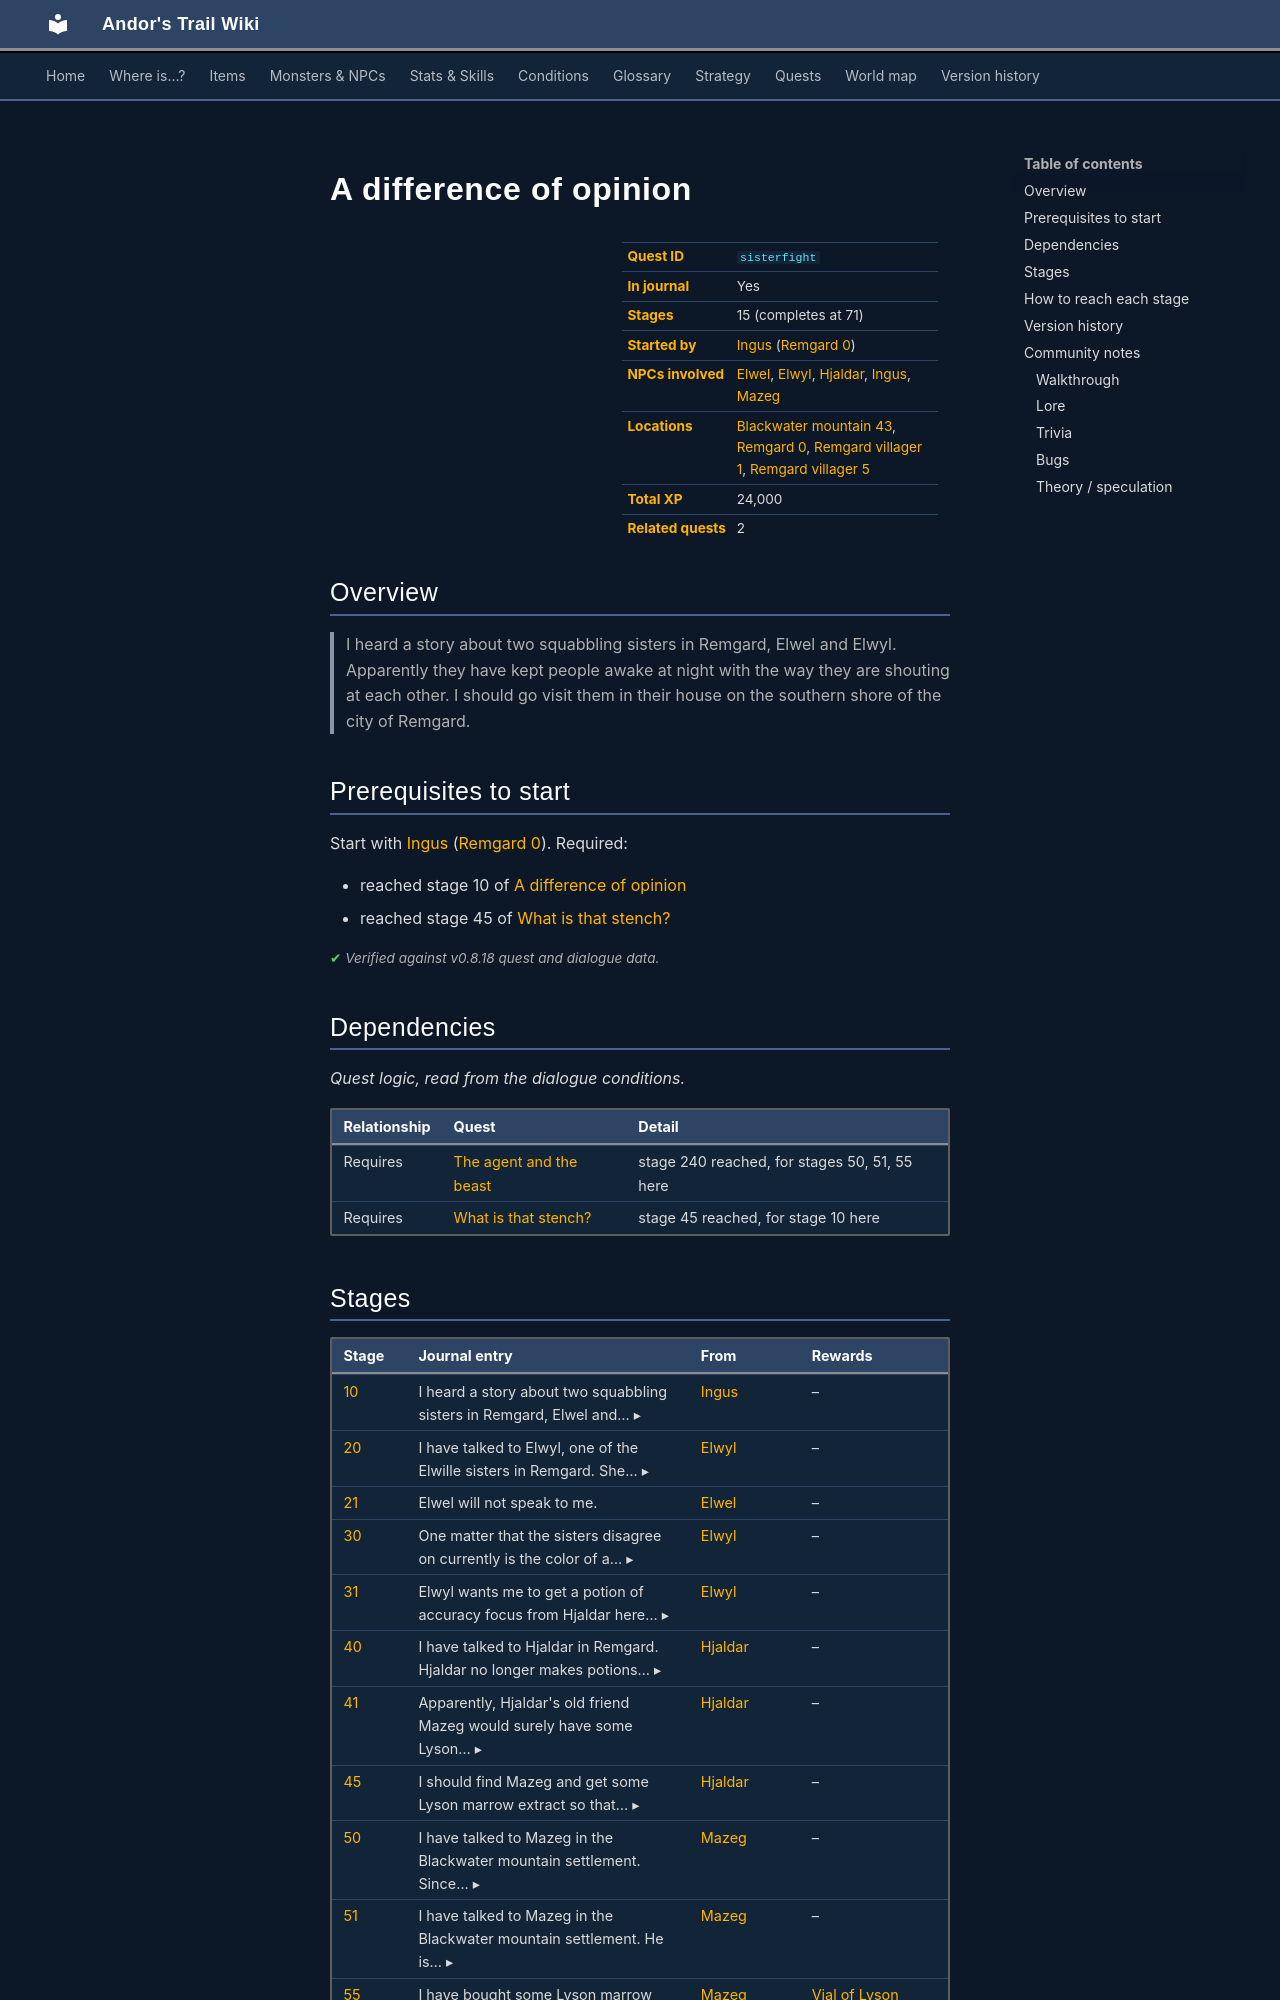

repository: asdfghjkl628/Andor-s-Trail-Wikiiii · page: quests/sisterfight/index.html · generator: mkdocs

---
description: "A difference of opinion is a quest in Andor's Trail, started by Ingus (remgard0). 15 stages, 24,000 XP in total. I heard a story about two squabbling sisters in Remgard, Elwel and Elwyl. Apparently they have kept people awake at night with the way they are shouting at each other. I should go visi…"
---

# A difference of opinion

<div class="infobox" markdown>

| | |
|---|---|
| **Quest ID** | `sisterfight` |
| **In journal** | Yes |
| **Stages** | 15 (completes at 71) |
| **Started by** | [Ingus](../monsters/ingus.md) ([Remgard 0](../maps/remgard0.md)) |
| **NPCs involved** | [Elwel](../monsters/elwel.md), [Elwyl](../monsters/elwyl.md), [Hjaldar](../monsters/hjaldar.md), [Ingus](../monsters/ingus.md), [Mazeg](../monsters/mazeg.md) |
| **Locations** | [Blackwater mountain 43](../maps/blackwater_mountain43.md), [Remgard 0](../maps/remgard0.md), [Remgard villager 1](../maps/remgard_villager1.md), [Remgard villager 5](../maps/remgard_villager5.md) |
| **Total XP** | 24,000 |
| **Related quests** | 2 |

</div>

## Overview

> I heard a story about two squabbling sisters in Remgard, Elwel and Elwyl. Apparently they have kept people awake at night with the way they are shouting at each other. I should go visit them in their house on the southern shore of the city of Remgard.

## Prerequisites to start

Start with [Ingus](../monsters/ingus.md) ([Remgard 0](../maps/remgard0.md)). Required:

- reached stage 10 of [A difference of opinion](../quests/sisterfight.md#stage-10)
- reached stage 45 of [What is that stench?](../quests/remgard2.md#stage-45)


<p class="verified">Verified against v0.8.18 quest and dialogue data.</p>

## Dependencies

*Quest logic, read from the dialogue conditions.*

| Relationship | Quest | Detail |
|---|---|---|
| Requires | [The agent and the beast](bwm_agent.md#stage-240) | stage 240 reached, for stages 50, 51, 55 here |
| Requires | [What is that stench?](remgard2.md#stage-45) | stage 45 reached, for stage 10 here |
